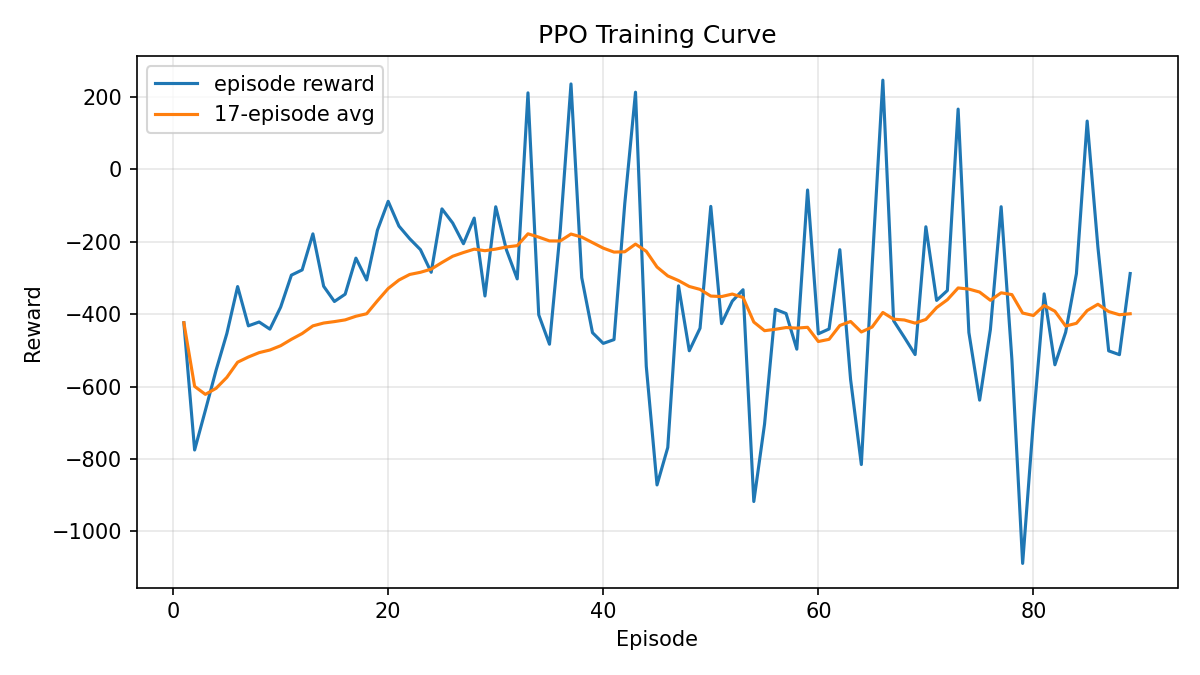

The table this chart was drawn from, first rows:
episode, reward, moving_average_reward, moving_average_window
1, -423.9, -423.9, 17
2, -775.3, -599.6, 17
3, -665.9, -621.7, 17
4, -554.7, -604.9, 17
5, -453.4, -574.6, 17
6, -324, -532.9, 17
7, -432.5, -518.5, 17
8, -421.8, -506.4, 17
9, -441.5, -499.2, 17
10, -380.8, -487.4, 17
11, -292.5, -469.7, 17
12, -278, -453.7, 17
13, -178.5, -432.5, 17
14, -323.1, -424.7, 17
15, -365.2, -420.7, 17
16, -345.1, -416, 17
17, -245.5, -406, 17
18, -305.8, -399, 17
19, -168.3, -363.3, 17
20, -88.62, -329.4, 17
21, -156.9, -306, 17
22, -191.8, -290.6, 17
23, -222, -284.6, 17
24, -284.6, -275.9, 17
25, -109.4, -257.5, 17
26, -148.5, -240.3, 17
27, -205.7, -230, 17
28, -134.9, -220.7, 17
29, -350, -224.9, 17
30, -103.6, -220.5, 17
31, -223, -214.6, 17
32, -302.8, -211, 17
33, 211, -178.3, 17
34, -401.9, -187.5, 17
35, -483.2, -197.9, 17
36, -170.3, -198, 17
37, 235.6, -179, 17
38, -299.5, -187.3, 17
39, -451.4, -202.6, 17
40, -480.9, -217.8, 17
41, -470.5, -228.8, 17
42, -95.33, -227.9, 17
43, 212.8, -206.7, 17
44, -544, -226.6, 17
45, -871.8, -269.9, 17
46, -768.4, -294.5, 17
47, -322, -307.4, 17
48, -501.2, -323.8, 17
49, -439, -331.8, 17
50, -102.6, -350.2, 17
51, -426.3, -351.7, 17
52, -364.2, -344.7, 17
53, -332.8, -354.2, 17
54, -917.6, -422, 17
55, -703.6, -445.8, 17
56, -386.8, -442, 17
57, -398.4, -437.2, 17
58, -496.9, -438.7, 17
59, -57.29, -436.5, 17
60, -454.5, -475.7, 17
... 29 more rows
